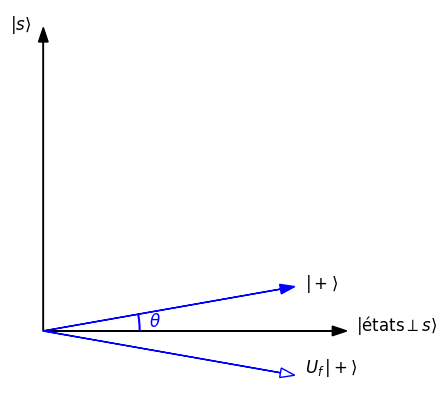
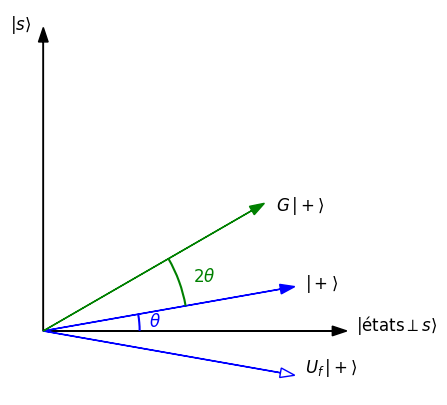

Python code for these plots, in order: (Note: this script raises an exception after producing the figures.)
import matplotlib.pyplot as plt
from matplotlib.patches import Arc
import numpy as np

def grover_image(show_oracle=False, show_grover=False):

    fig, ax = plt.subplots(figsize=(5, 5))

    # Axes
    ax.arrow(0, 0, 1.2, 0, head_width=0.04, head_length=0.06, fc='black', ec='black', linewidth=1)
    ax.arrow(0, 0, 0, 1.2, head_width=0.04, head_length=0.06, fc='black', ec='black', linewidth=1)
    ax.text(1.3, 0, r'$|\text{états}\perp s\rangle$', fontsize=12, ha='left')
    ax.text(-0.05, 1.25, r'$|s\rangle$', fontsize=12, ha='right')

    # Initial state
    r = 1.0
    theta_0 = np.pi / 18
    x_init = r * np.cos(theta_0)
    y_init = r * np.sin(theta_0)
    ax.arrow(0, 0, x_init, y_init, head_width=0.04, head_length=0.06, 
            fc='blue', ec='blue', linewidth=1)
    ax.text(x_init+0.1, y_init, r'$|+\rangle$', fontsize=12, ha='left')

    # Arc indicating the angle
    arc_radius = 0.4
    theta_1 = 0
    theta_2 = theta_0
    arc = Arc((0, 0), width=2*arc_radius, height=2*arc_radius,
                angle=0, theta1=np.degrees(theta_1), theta2=np.degrees(theta_2),
                color='blue', lw=1.5)
    ax.add_patch(arc)

    # Label the angle
    theta_mid = (theta_1+theta_2)/2
    mid_x = (arc_radius) * np.cos(theta_mid)
    mid_y = (arc_radius) * np.sin(theta_mid)
    ax.text(mid_x*1.1, mid_y*1.1, r'$\theta$', color='blue', fontsize=12, ha='left', va='center')

    # Oracle
    if (show_oracle):
        x_oracle = x_init
        y_oracle = -y_init
        ax.arrow(0, 0, x_oracle, y_oracle, head_width=0.04, head_length=0.06, 
                fc='white', ec='blue', linewidth=1, linestyle='-')
        ax.text(x_init+0.1, -y_init, r'$U_f\,|+\rangle$', fontsize=12, ha='left')

    # Reflexion about |+>
    if (show_grover):
        theta_new = 3 * theta_0
        x_new = r * np.cos(theta_new)
        y_new = r * np.sin(theta_new)
        ax.arrow(0, 0, x_new, y_new, head_width=0.04, head_length=0.06, fc='green', ec='green', linewidth=1)
        ax.text(x_new+0.1, y_new, r'$G\,|+\rangle$', fontsize=12, ha='left')

        # Arc indicating the angle increment
        arc_radius = 0.6
        theta_1 = theta_0
        theta_2 = 3*theta_0
        arc = Arc((0, 0), width=2*arc_radius, height=2*arc_radius,
                    angle=0, theta1=np.degrees(theta_1), theta2=np.degrees(theta_2),
                    color='green', lw=1.5)
        ax.add_patch(arc)

        # Label the angle increment
        theta_mid = (theta_1+theta_2)/2
        mid_x = (arc_radius) * np.cos(theta_mid)
        mid_y = (arc_radius) * np.sin(theta_mid)
        ax.text(mid_x*1.1, mid_y*1.1, r'$2\theta$', color='green', fontsize=12, ha='left', va='center')

    ax.set_aspect('equal')
    ax.set_xticks([])
    ax.set_yticks([])

    for spine in ax.spines.values():
        spine.set_visible(False)

    plt.show()

grover_image(show_oracle=True)

grover_image(show_oracle=True, show_grover=True)

from qiskit.quantum_info import Operator
from qiskit import QuantumCircuit
import numpy as np

def oracle(bitstring):

    n = len(bitstring)
    oracle_matrix = np.eye(2**n)
    index = int(bitstring, 2)
    oracle_matrix[index, index] = -1
    return Operator(oracle_matrix)

etat_reconnu = "0010"

Uf = oracle(etat_reconnu)
display(Uf.draw("latex"))

n = len(etat_reconnu)
circuit_oracle = QuantumCircuit(n)
circuit_oracle.unitary(Uf, circuit_oracle.qubits, label='Uf')
circuit_oracle.draw('mpl')

# Premièrement, appliquer l'oracle
circuit_grover_iter = circuit_oracle.copy()

# Ensuite, appliquer les portes de hadamard
circuit_grover_iter.h(range(n))

# Puis, appliquer la réflexion géométrique sur le premier qubit
circuit_grover_iter.x(range(n))
circuit_grover_iter.h(0)
circuit_grover_iter.mcx(list(range(1, n)),0)  # Porte NOT controlée sur le qubit 0
circuit_grover_iter.h(0)
circuit_grover_iter.x(range(n))

# Enfin, appliquer les portes de hadamard à nouveau
circuit_grover_iter.h(range(n))

circuit_grover_iter.draw('mpl')

#from qiskit.circuit.library import grover_operator

#circuit_grover_iter = grover_operator(circuit_oracle)
#circuit_grover_iter.draw('mpl')
#circuit_grover_iter.decompose().draw('mpl')

circuit = QuantumCircuit(n)

# Superposition initiale (état |+>)
circuit.h(range(n))

# Iterations de Grover
#num_iters = 1
num_iters = np.floor((np.pi/4)*np.sqrt(2**n))

for _ in range(int(num_iters)):
    circuit.append(circuit_grover_iter.to_gate(), range(n))

circuit.measure_all()
circuit.draw('mpl')

### Too much noise: one grover iteration is better in this case
#from qiskit_ibm_runtime.fake_provider import FakeManilaV2
#backend = FakeManilaV2()

from qiskit_aer import AerSimulator
backend = AerSimulator()

from qiskit.compiler import transpile

circuit_transpiled = transpile(circuit, backend, optimization_level=3)
#circuit_transpiled.draw('mpl')

job = backend.run(circuit_transpiled, shots=1024)

result = job.result()

from qiskit.visualization import plot_histogram
plot_histogram(result.get_counts())

